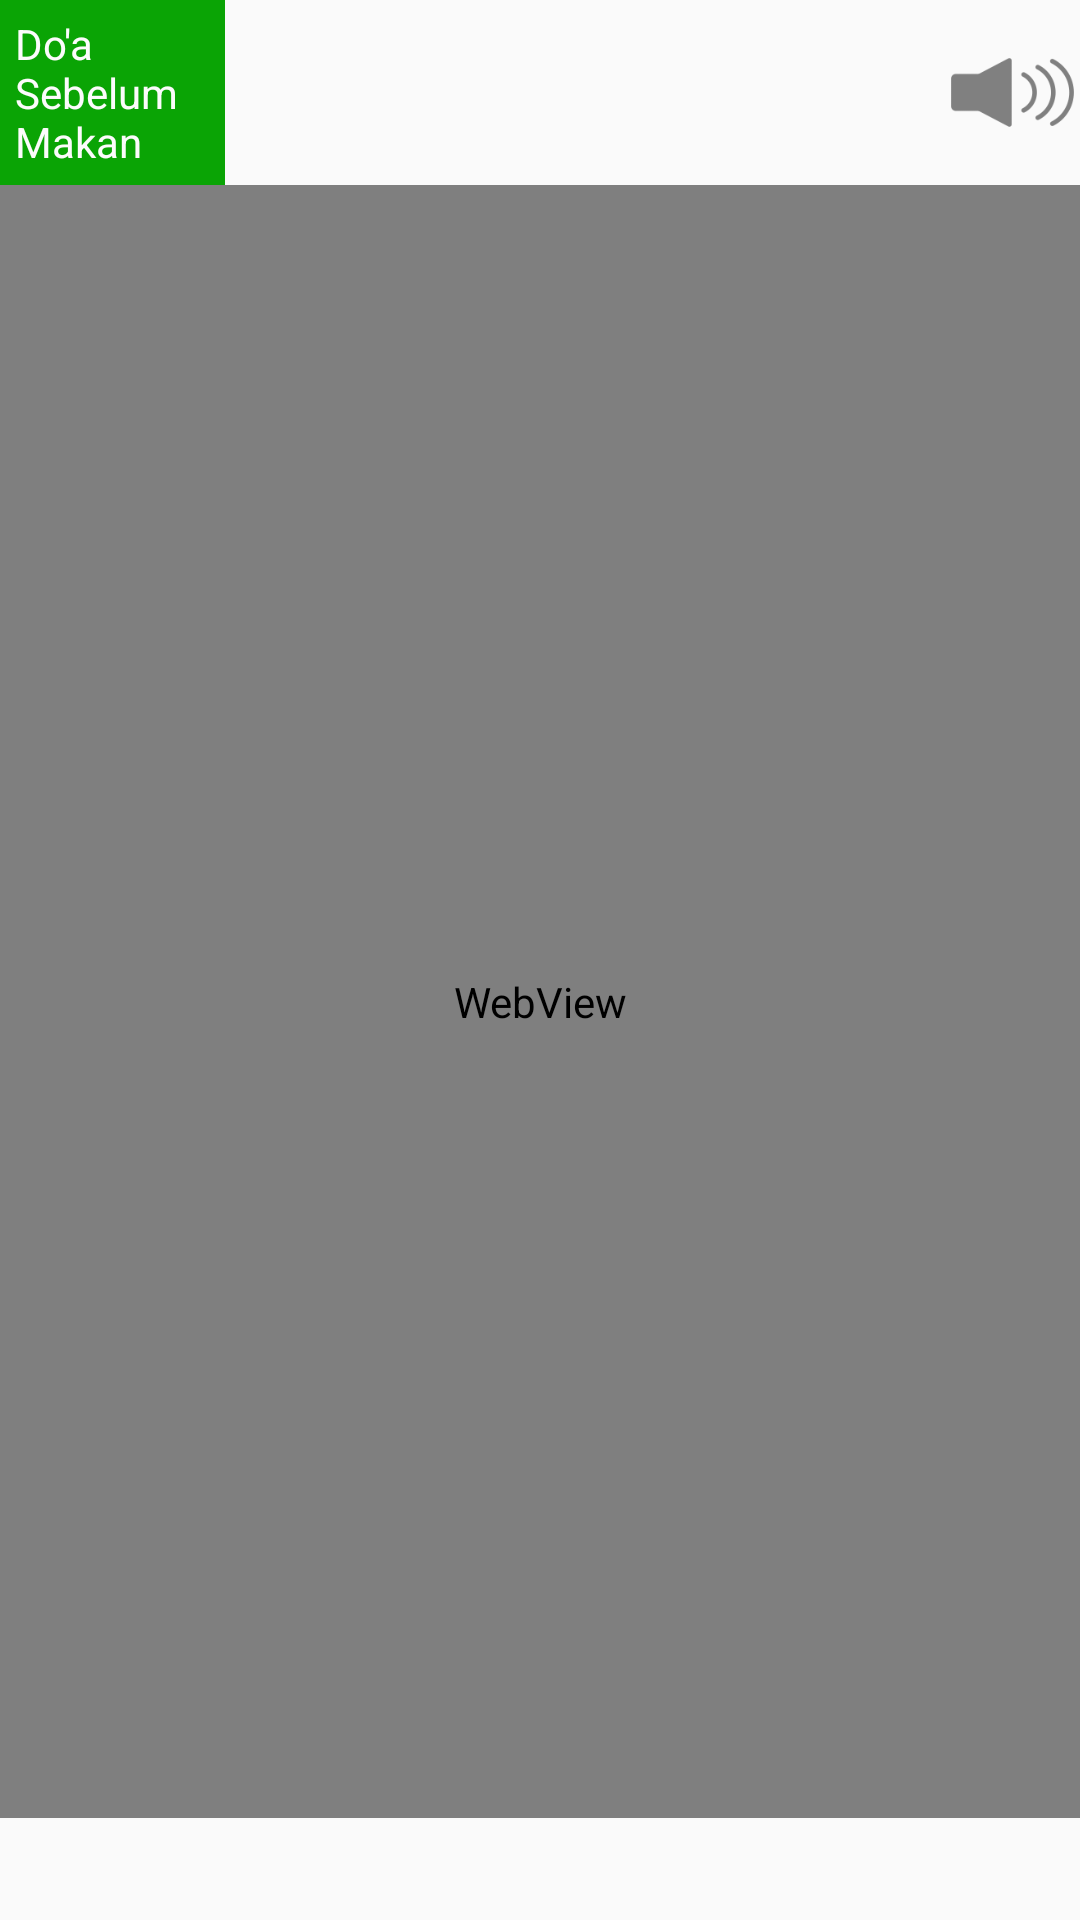

Reconstruct the res/layout file that produces this screen, plus the resources it refers to.
<!-- AndroidManifest.xml: application theme AppTheme -->
<!-- res/layout/activity_doa_sebelum_makan.xml -->
<?xml version="1.0" encoding="utf-8"?>
<LinearLayout xmlns:android="http://schemas.android.com/apk/res/android"
    xmlns:app="http://schemas.android.com/apk/res-auto"
    xmlns:tools="http://schemas.android.com/tools"
    android:layout_width="match_parent"
    android:layout_height="match_parent"
    android:orientation="vertical"
    tools:context=".doa_sebelum_makan">

    <LinearLayout
        android:layout_width="match_parent"
        android:layout_height="wrap_content"
        android:orientation="horizontal"
        android:gravity="center">

        <TextView
            android:layout_width="match_parent"
            android:layout_height="wrap_content"
            android:text="Do'a Sebelum Makan"
            android:textColor="#fcfcfc"
            android:layout_marginRight="240dp"
            android:padding="5dp"
            android:layout_weight="1"
            android:id="@+id/nama_doa"
            android:background="#fd09a404"/>

        <ImageButton
            android:layout_width="90dp"
            android:layout_height="30dp"
            android:layout_weight="1"
            android:scaleType="centerInside"
            android:src="@drawable/speaker"
            android:padding="2dp"
            android:id="@+id/imgsuaradoasebelum_makan"
            android:backgroundTint="@android:color/black"
            android:background="@android:color/transparent"/>
    </LinearLayout>



    <WebView
        android:layout_width="match_parent"
        android:layout_height="wrap_content"
        android:id="@+id/webViewdoasebelum_makan"
        android:layout_weight="1">

    </WebView>


    <LinearLayout
        android:layout_width="wrap_content"
        android:layout_height="wrap_content"
        android:orientation="horizontal"
        android:layout_gravity="center"
        android:weightSum="2">
        <ImageButton
            android:layout_margin="2dp"
            android:id="@+id/imgbackdoasebelum_makan"
            android:layout_width="40dp"
            android:layout_height="30dp"
            android:scaleType="centerInside"
            android:layout_marginLeft="100dp"
            android:layout_alignParentRight="true"
            android:layout_weight="1"
            android:background="@android:color/transparent"
            android:backgroundTint="@android:color/black"
            android:src="@drawable/kembali" />
        <ImageButton
            android:layout_margin="2dp"
            android:id="@+id/imgnextdoasebelum_makan"
            android:layout_width="40dp"
            android:layout_height="30dp"
            android:scaleType="centerInside"
            android:layout_marginRight="100dp"
            android:layout_alignParentRight="true"
            android:layout_weight="1"
            android:background="@android:color/transparent"
            android:src="@drawable/lanjut" />
    </LinearLayout>

</LinearLayout>
<!-- resources referenced by this layout -->
<resources>
  <!-- drawable speaker: png bitmap (drawable, 6989 bytes) -->
  <style name="AppTheme" parent="Theme.AppCompat.Light.DarkActionBar">
          
          <item name="colorPrimary">@color/colorPrimary</item>
          <item name="colorPrimaryDark">@color/colorPrimaryDark</item>
          <item name="colorAccent">@color/colorAccent</item>
      </style>
  <color name="colorPrimary">#0b9b14</color>
  <color name="colorPrimaryDark">#067b08</color>
  <color name="colorAccent">#c6c4c5</color>
</resources>
